Run: headless pygame with SDL's dummy video driver; simulated clock (each Clock.tick advances the game by its frame time, no real sleeping); random seed 0; keys injected as events and as key.get_pressed() state; no mouse input.
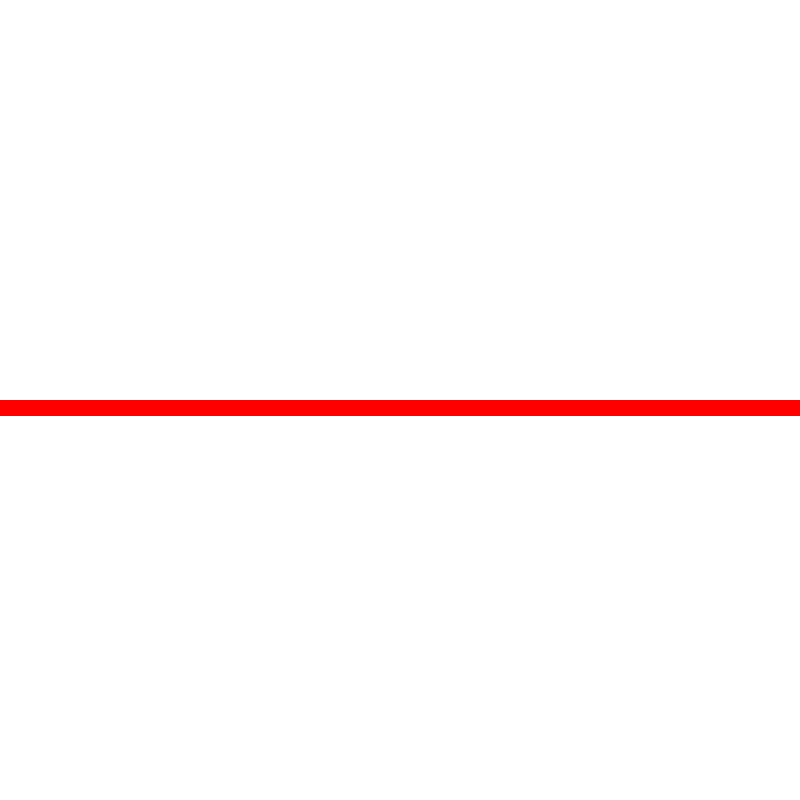
Frame 1 of 4 · flips 1–60 · no input
Frame 2 of 4 · flips 61–180 · tapped SPACE, RETURN · held RIGHT (→), D · screen unchanged from frame 1, image omitted
Frame 3 of 4 · flips 181–300 · held DOWN (↓), S · screen unchanged from frame 2, image omitted
Frame 4 of 4 · flips 301–420 · held LEFT (←), A, UP (↑), W · screen unchanged from frame 3, image omitted

The pygame program that drew these frames:

import copy
import sys

import pygame
from pygame.locals import *


FPS = 30
BOARD_SIZE = 50
WINDOW_SIZE = 800
CELL_SIZE = WINDOW_SIZE / BOARD_SIZE
BORDER_SIZE = 0
PLAY_RATE = 100

# Set colors
BLACK = (0, 0, 0)
WHITE = (255, 255, 255)
RED = (255, 0, 0)
GREEN = (0, 255, 0)
BLUE = (0, 0, 255)

DISPLAYSURF = pygame.display.set_mode((WINDOW_SIZE, WINDOW_SIZE), 0, 32)
DISPLAYSURF.fill(WHITE)

# prepare variables
EMPTY = 'empty'
ALIVE = 'alive'
DEAD = 'dead'
STEP = 'step'
AUTO = 'auto'
board = []


def initialize_board():
    for i in range(0, BOARD_SIZE):
        if len(board) < BOARD_SIZE:
            board.append([])
        for j in range(0, BOARD_SIZE):
            if len(board[i]) < BOARD_SIZE:
                board[i].append(EMPTY)
    for i in range(0, BOARD_SIZE):
        board[int(BOARD_SIZE / 2)][i] = ALIVE


def draw_rect(i, j, cell_color):
    pygame.draw.rect(DISPLAYSURF, BLACK, (i * CELL_SIZE, j * CELL_SIZE, CELL_SIZE, CELL_SIZE))
    pygame.draw.rect(DISPLAYSURF, cell_color, (BORDER_SIZE + i * CELL_SIZE, BORDER_SIZE + j * CELL_SIZE, CELL_SIZE - 2 * BORDER_SIZE, CELL_SIZE - 2 * BORDER_SIZE))


def draw_board():
    for i in range(0, BOARD_SIZE):
        for j in range(0, BOARD_SIZE):
            square = board[i][j]
            if square == EMPTY:
                draw_rect(j, i, WHITE)
            elif square == ALIVE:
                draw_rect(j, i, RED)
            elif square == DEAD:
                draw_rect(j, i, GREEN)


def calculate_neighbours(i, j, previous_board):
    # X X X
    # X O X
    # X X X

    try:
        if 0 < j < BOARD_SIZE - 1 and 0 < i < BOARD_SIZE - 1:
            return check_alive(previous_board, i, j, True, True, True, True, True, True, True, True)
        elif i == 0:
            if j == 0:
                return check_alive(previous_board, i, j, False, False, False, False, True, False, True, True)
            elif j == BOARD_SIZE - 1:
                return check_alive(previous_board, i, j, False, True, True, False, True, False, False, False)
            else:
                return check_alive(previous_board, i, j, False, True, True, False, True, False, True, True)
        elif i == BOARD_SIZE - 1:
            if j == 0:
                return check_alive(previous_board, i, j, False, False, False, True, False, True, True, False)
            elif j == BOARD_SIZE - 1:
                return check_alive(previous_board, i, j, True, True, False, True, False, False, False, False)
            else:
                return check_alive(previous_board, i, j, True, True, False, True, False, True, True, False)
    except:
        print("error at: {} {}".format(i, j))
        pygame.quit()
        sys.exit()


def check_alive(previous_board, i, j, lt, t, rt, l, r, lb, b, rb):
    # (-1, -1) (0, -1) (+1, -1)
    # (-1, 0) (0, 0) (+1, 0)
    # (-1, +1) (0, +1) (+1, +1)

    count = 0
    if lt:
        count += 1 * previous_board[i - 1][j - 1] == ALIVE
    if t:
        count += 1 * previous_board[i][j - 1] == ALIVE
    if rt:
        count += 1 * previous_board[i + 1][j - 1] == ALIVE
    if l:
        count += 1 * previous_board[i - 1][j] == ALIVE
    if r:
        count += 1 * previous_board[i + 1][j] == ALIVE
    if lb:
        count += 1 * previous_board[i - 1][j + 1] == ALIVE
    if b:
        count += 1 * previous_board[i][j + 1] == ALIVE
    if rb:
        count += 1 * previous_board[i + 1][j + 1] == ALIVE
    return count


def tick():
    previous_board = copy.deepcopy(board)

    for i in range(0, BOARD_SIZE):
        for j in range(0, BOARD_SIZE):
            neighbours = calculate_neighbours(i, j, previous_board)

            if previous_board[i][j] == ALIVE:
                if neighbours == 2 or neighbours == 3:
                    board[i][j] = ALIVE
                else:
                    board[i][j] = DEAD
            else:
                if neighbours == 3:
                    board[i][j] = ALIVE
                elif board[i][j] == DEAD:
                    board[i][j] = DEAD
                else:
                    board[i][j] = EMPTY


def main():
    fps_clock = pygame.time.Clock()
    pygame.init()
    pygame.display.set_caption('Game of live!')
    mode = STEP
    millis_passed = 0

    tick_rate = PLAY_RATE
    while True:
        millis_passed += fps_clock.tick(30)
        DISPLAYSURF.fill(WHITE)
        draw_board()

        for event in pygame.event.get():
            if event.type == QUIT:
                pygame.quit()
                sys.exit()
            if event.type == KEYDOWN:
                key = pygame.key.get_pressed()
                if key[pygame.K_SPACE]:
                    if mode == STEP:
                        tick()
                if key[pygame.K_p]:
                    mode = AUTO
                if key[pygame.K_s]:
                    mode = STEP
                if key[pygame.K_m]:
                    if mode == STEP:
                        mode = AUTO
                    elif mode == AUTO:
                        mode = STEP
                if key[pygame.K_q]:
                    pygame.quit()
                    sys.exit()
                if key[pygame.K_1]:
                    tick_rate = 100
                if key[pygame.K_2]:
                    tick_rate = 200
                if key[pygame.K_3]:
                    tick_rate = 300

        if mode == AUTO and millis_passed > tick_rate:
            millis_passed = 0
            tick()

        pygame.display.update()


initialize_board()
main()
